Run: headless pygame with SDL's dummy video driver; simulated clock (each Clock.tick advances the game by its frame time, no real sleeping); random seed 0; keys injected as events and as key.get_pressed() state; no mouse input; restart key C tapped at the start of phases 3 and 4.
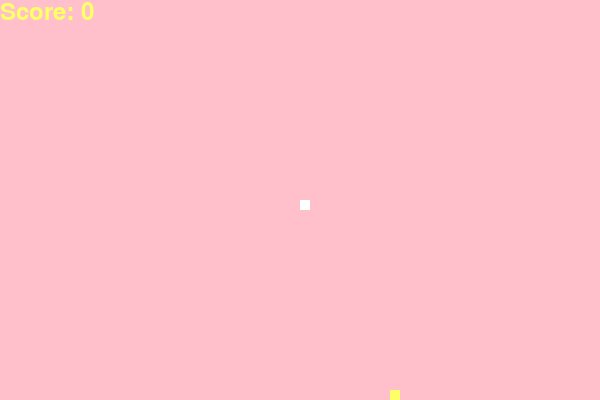
Frame 1 of 4 · flips 1–60 · no input
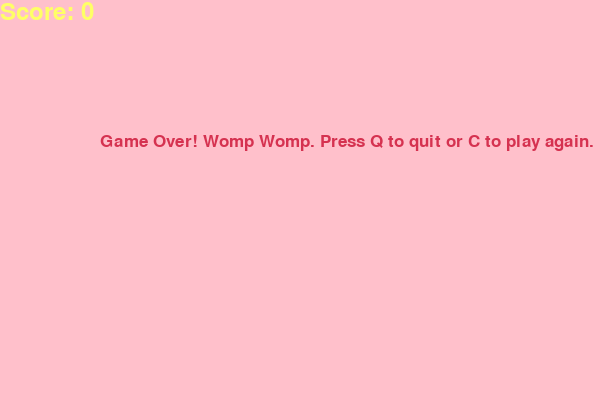
Frame 2 of 4 · flips 61–180 · tapped SPACE, RETURN · held RIGHT (→), D
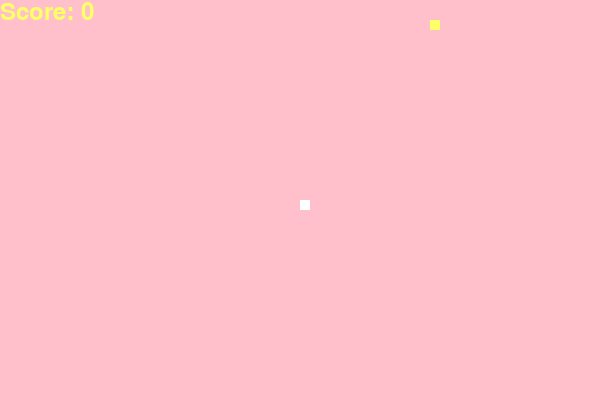
Frame 3 of 4 · flips 181–300 · tapped C · held DOWN (↓), S
Frame 4 of 4 · flips 301–420 · tapped C · held LEFT (←), A, UP (↑), W · screen same as frame 2, image omitted

The pygame program that drew these frames:

import pygame
import random

# Initialize pygame
pygame.init()

# Colors
white = (255, 255, 255)
yellow = (255, 255, 102)
black = (0, 0, 0)
red = (213, 50, 80)
green = (0, 255, 0)
blue = (50, 153, 213)
purple = (128, 0, 128)
pink = (255, 192, 203)

# Display dimensions
display_width = 600
display_height = 400

# Create the game window
dis = pygame.display.set_mode((display_width, display_height))
pygame.display.set_caption('Snake Game')

# Define the snake properties
snake_block = 10
snake_speed = 10

# Fonts
font_style = pygame.font.SysFont("bahnschrift", 25)
score_font = pygame.font.SysFont("comicsansms", 35)


# Helper functions
def score_display(score):
    value = score_font.render("Score: " + str(score), True, yellow)
    dis.blit(value, [0, 0])


def draw_snake(snake_block, snake_list):
    for x in snake_list:
        pygame.draw.rect(dis, white, [x[0], x[1], snake_block, snake_block])


def message(msg, color):
    mesg = font_style.render(msg, True, color)
    dis.blit(mesg, [display_width / 6, display_height / 3])


# Main game function
def game_loop():
    game_over = False
    game_close = False

    x1 = display_width / 2
    y1 = display_height / 2

    x1_change = 0
    y1_change = 0

    snake_list = []
    length_of_snake = 1

    foodx = round(
        random.randrange(0, display_width - snake_block) / 10.0) * 10.0
    foody = round(
        random.randrange(0, display_height - snake_block) / 10.0) * 10.0

    clock = pygame.time.Clock()

    game_over_msg = "Game Over! Womp Womp. Press Q to quit or C to play again."

    while not game_over:

        while game_close:
            dis.fill(pink)
            message(game_over_msg, red)
            score_display(length_of_snake - 1)
            pygame.display.update()

            for event in pygame.event.get():
                if event.type == pygame.KEYDOWN:
                    if event.key == pygame.K_q:
                        game_over = True
                        game_close = False
                    if event.key == pygame.K_c:
                        game_loop()

        for event in pygame.event.get():
            if event.type == pygame.QUIT:
                game_over = True
            elif event.type == pygame.KEYDOWN:
                if event.key == pygame.K_LEFT:
                    x1_change = -snake_block
                    y1_change = 0
                elif event.key == pygame.K_RIGHT:
                    x1_change = snake_block
                    y1_change = 0
                elif event.key == pygame.K_UP:
                    y1_change = -snake_block
                    x1_change = 0
                elif event.key == pygame.K_DOWN:
                    y1_change = snake_block
                    x1_change = 0

        # Check boundaries
        if x1 >= display_width or x1 < 0 or y1 >= display_height or y1 < 0:
            game_close = True

        x1 += x1_change
        y1 += y1_change
        dis.fill(pink)
        pygame.draw.rect(dis, yellow, [foodx, foody, snake_block, snake_block])
        snake_head = [x1, y1]
        snake_list.append(snake_head)
        if len(snake_list) > length_of_snake:
            del snake_list[0]

        for x in snake_list[:-1]:
            if x == snake_head:
                game_close = True

        draw_snake(snake_block, snake_list)
        score_display(length_of_snake - 1)

        pygame.display.update()

        # Check if the snake ate the food
        if x1 == foodx and y1 == foody:
            foodx = round(
                random.randrange(0, display_width - snake_block) / 10.0) * 10.0
            foody = round(
                random.randrange(0, display_height - snake_block) /
                10.0) * 10.0
            length_of_snake += 1

        clock.tick(snake_speed)

    pygame.quit()
    quit()


# Run the game
game_loop()
